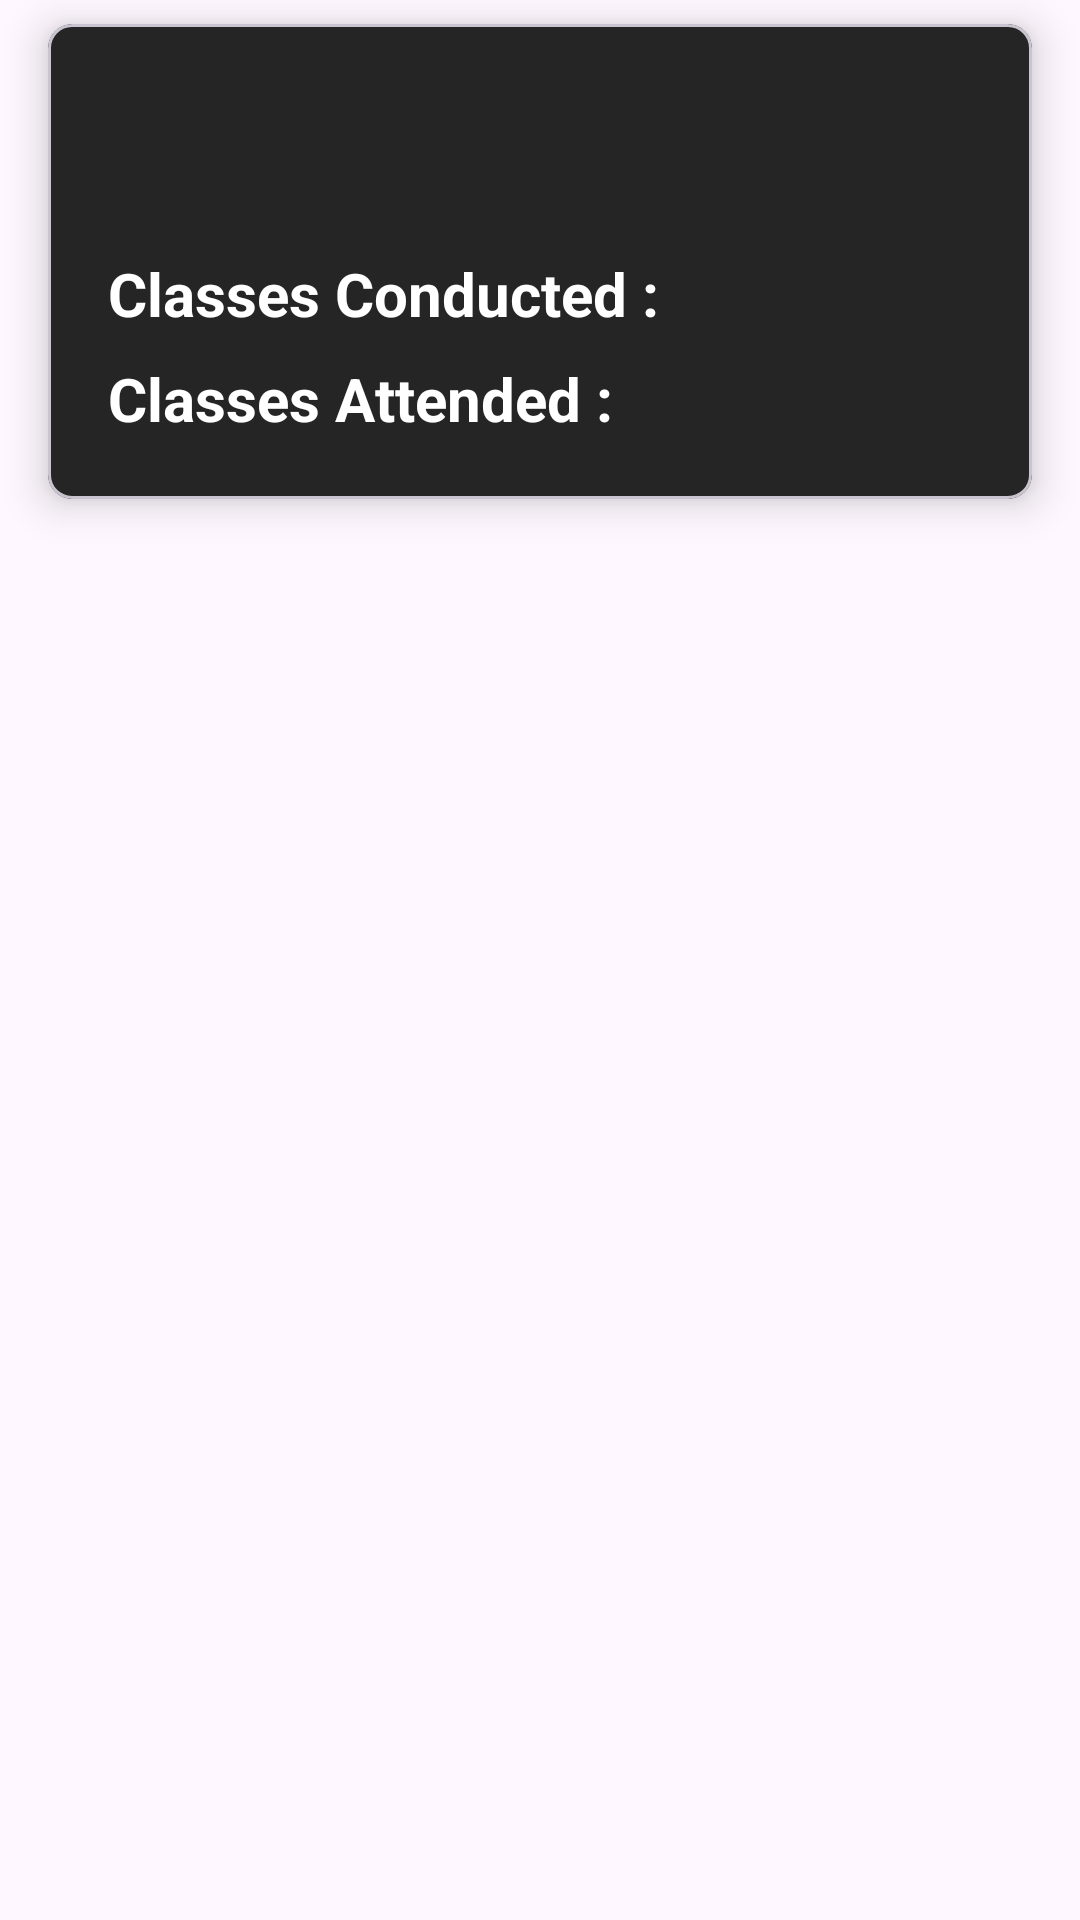

Android layout source for this screen:
<!-- AndroidManifest.xml: application theme Theme.MakeAttendance -->
<!-- res/layout/attendance_view.xml -->
<?xml version="1.0" encoding="utf-8"?>
<LinearLayout xmlns:android="http://schemas.android.com/apk/res/android"
    xmlns:app="http://schemas.android.com/apk/res-auto"
    android:orientation="vertical"
    android:layout_width="match_parent"
    android:layout_height="wrap_content">

    <com.google.android.material.card.MaterialCardView
        android:layout_width="match_parent"
        android:layout_height="wrap_content"
        android:layout_marginHorizontal="16dp"
        android:layout_marginVertical="8dp"
        app:cardBackgroundColor="@color/shadow_black"
        app:cardCornerRadius="8dp"
        app:cardElevation="8dp">

        <LinearLayout
            android:layout_width="match_parent"
            android:layout_height="wrap_content"
            android:orientation="vertical">

            <TextView
                android:id="@+id/subjectTextView"
                android:layout_width="wrap_content"
                android:layout_height="wrap_content"
                android:layout_gravity="center"
                android:layout_marginTop="24dp"
                android:layout_marginBottom="10dp"
                android:theme="@style/myThemeBold" />

            <LinearLayout
                android:layout_width="wrap_content"
                android:layout_height="wrap_content"
                android:padding="10dp"
                android:orientation="vertical">

                <LinearLayout
                    android:layout_width="wrap_content"
                    android:layout_height="wrap_content"
                    android:layout_marginStart="10dp"
                    android:layout_marginBottom="8dp"
                    android:orientation="horizontal">

                    <TextView
                        android:layout_width="wrap_content"
                        android:layout_height="wrap_content"
                        android:text="@string/classes_conducted"
                        android:theme="@style/myTheme2"/>

                    <TextView
                        android:layout_width="wrap_content"
                        android:layout_height="wrap_content"
                        android:id="@+id/classes_conducted"
                        android:theme="@style/myTheme1"/>

                </LinearLayout>

                <LinearLayout
                    android:layout_width="wrap_content"
                    android:layout_height="wrap_content"
                    android:layout_marginStart="10dp"
                    android:layout_marginBottom="10dp"
                    android:orientation="horizontal">

                    <TextView
                        android:layout_width="wrap_content"
                        android:layout_height="wrap_content"
                        android:text="@string/classes_attended"
                        android:theme="@style/myTheme2"/>

                    <TextView
                        android:layout_width="wrap_content"
                        android:layout_height="wrap_content"
                        android:id="@+id/classes_attended"
                        android:theme="@style/myTheme1"/>

                </LinearLayout>

            </LinearLayout>

        </LinearLayout>

    </com.google.android.material.card.MaterialCardView>

</LinearLayout>
<!-- resources referenced by this layout -->
<resources>
  <color name="shadow_black">#252525</color>
  <string name="classes_attended">Classes Attended : </string>
  <string name="classes_conducted">Classes Conducted : </string>
  <style name="myTheme1">
          <item name="android:textSize">16sp</item>
          <item name="android:textColor">@color/white</item>
          <item name="android:textStyle">bold</item>
      </style>
  <style name="myTheme2">
          <item name="android:textSize">20sp</item>
          <item name="android:textColor">@color/white</item>
          <item name="android:textStyle">bold</item>
  
      </style>
  <style name="myThemeBold">
          <item name="android:textSize">24sp</item>
          <item name="android:textStyle">bold</item>
          <item name="android:textColor">@color/white</item>
      </style>
  <style name="Theme.MakeAttendance" parent="Theme.Material3.DayNight.NoActionBar">
          
          
      </style>
  <color name="white">#FFFFFFFF</color>
</resources>
